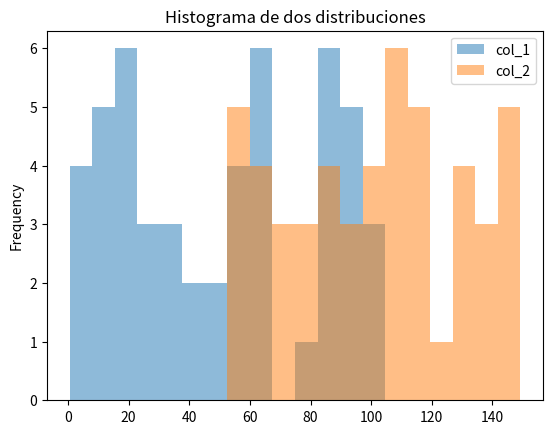

Recreate this plot in Python.
import numpy as np
import matplotlib.pyplot as plt
import pandas as pd


col_1 = np.random.rand(50) * 100
col_2 = np.random.rand(50) * 100+50

df = pd.DataFrame({'col_1': col_1,
                   'col_2': col_2})


ax  = df.plot.hist(bins=20, alpha=0.5)


plt.title('Histograma de dos distribuciones')
plt.show()
